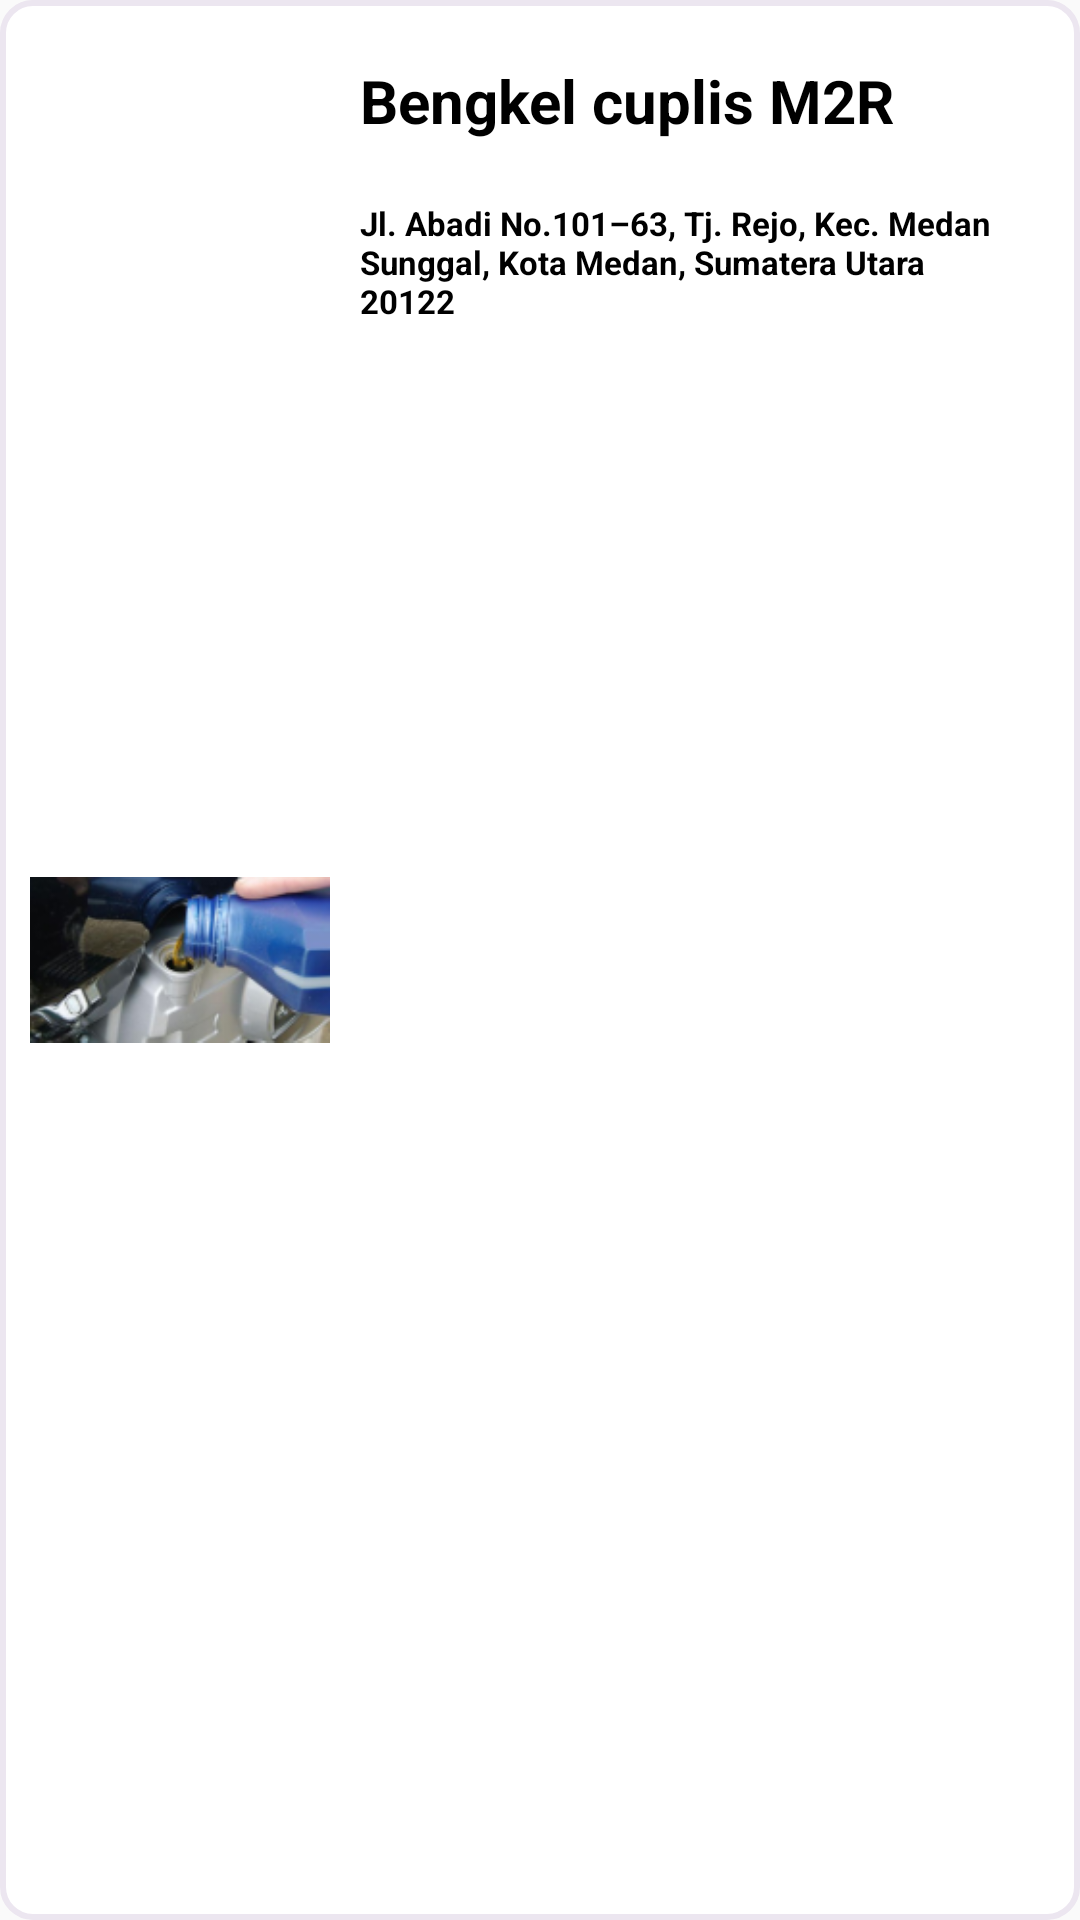

The Android layout XML behind this screen, and the referenced resources:
<!-- AndroidManifest.xml: application theme Theme.Design.Light.NoActionBar -->
<!-- res/layout/bengkel_item.xml -->
<androidx.constraintlayout.widget.ConstraintLayout
    xmlns:app="http://schemas.android.com/apk/res-auto"
    xmlns:android="http://schemas.android.com/apk/res/android"
    android:layout_width="match_parent"
    android:layout_height="wrap_content"
    android:layout_margin="5dp"
    android:padding="10dp"
android:id="@+id/item_bengkel"
    android:background="@drawable/berita_text_bg">

    <ImageView
        android:id="@+id/ivbengkel"
        android:layout_width="100dp"
    android:layout_height="100dp"
    android:importantForAccessibility="no"
    app:layout_constraintStart_toStartOf="parent"
    app:layout_constraintTop_toTopOf="parent"
    app:layout_constraintBottom_toBottomOf="parent"
    android:src="@drawable/image_3" />

    <TextView
        android:id="@+id/tv_nama_bengkel"
        android:layout_width="0dp"
        android:layout_height="wrap_content"
    android:padding="10dp"
    android:textStyle="bold"
    android:textSize="20sp"
    android:textColor="@color/black"
    app:layout_constraintStart_toEndOf="@id/ivbengkel"
    app:layout_constraintEnd_toEndOf="parent"
    app:layout_constraintBottom_toTopOf="@id/tv_alamat_bengkel"
    android:text="@string/nama_bengkel" />

    <TextView
        android:id="@+id/tv_alamat_bengkel"
        android:layout_width="0dp"
    android:layout_height="wrap_content"
    android:padding="10dp"
    android:text="@string/alamat_bengkel"
    android:textColor="@color/black"
    android:textSize="11sp"
    android:textStyle="bold"
    app:layout_constraintEnd_toEndOf="parent"
    app:layout_constraintStart_toEndOf="@id/ivbengkel"
    app:layout_constraintTop_toBottomOf="@id/tv_nama_bengkel" />

</androidx.constraintlayout.widget.ConstraintLayout>
<!-- resources referenced by this layout -->
<resources>
  <color name="black">#FF000000</color>
  <!-- drawable berita_text_bg (drawable) -->
  <?xml version="1.0" encoding="utf-8"?>
  <shape xmlns:android="http://schemas.android.com/apk/res/android">
      <solid android:color="@color/white" />
      <corners android:radius="10dp" />
      <stroke
          android:width="2dp"
          android:color="@color/pink" />
  </shape>
  <!-- drawable image_3: png bitmap (drawable, 27972 bytes) -->
  <string name="alamat_bengkel">Jl. Abadi No.101–63, Tj. Rejo, Kec. Medan Sunggal, Kota Medan, Sumatera Utara 20122</string>
  <string name="nama_bengkel">Bengkel cuplis M2R</string>
  <color name="white">#FFFFFFFF</color>
  <color name="pink">#ECE6F0</color>
</resources>
